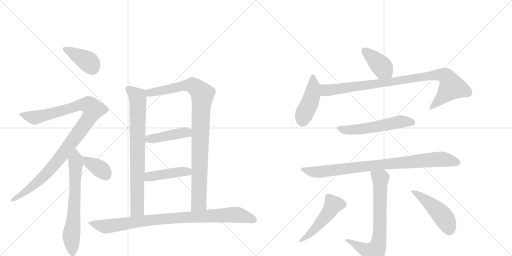
t = 0.00 s
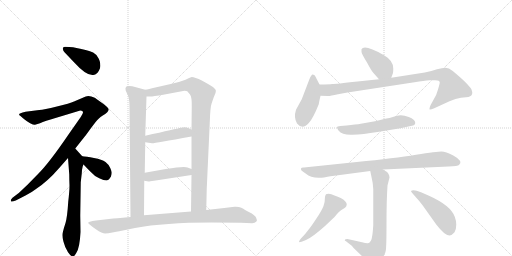
t = 2.63 s
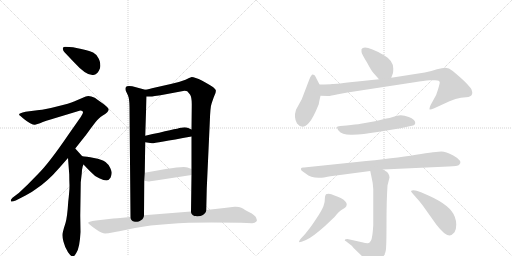
t = 5.26 s
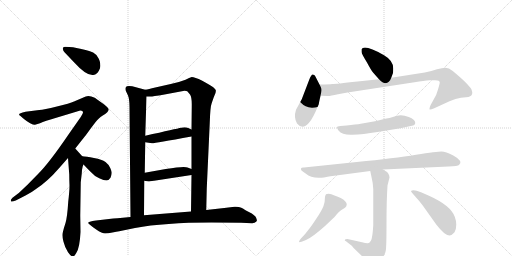
t = 7.89 s
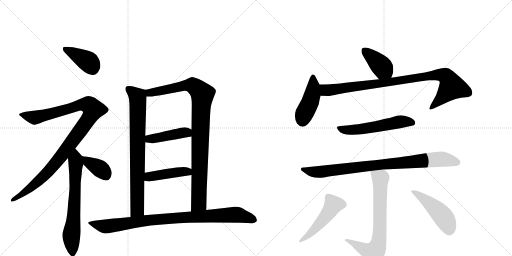
t = 10.52 s
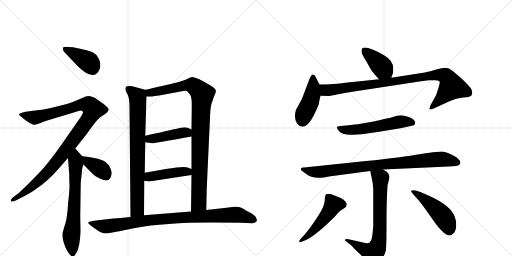
t = 13.15 s

The animated SVG that drew these frames (rendered in a browser with its animation timeline set to each time). Animation: 17 CSS @keyframes rules; one cycle of 13.15 s.

<svg version="1.1" viewBox="0 0 2048 1024" xmlns="http://www.w3.org/2000/svg">
  <g stroke="lightgray" stroke-dasharray="1,1" stroke-width="1" transform="scale(4, 4)">
    <line x1="0" y1="0" x2="256" y2="256"></line>
    <line x1="256" y1="0" x2="0" y2="256"></line>
    <line x1="128" y1="0" x2="128" y2="256"></line>
    <line x1="0" y1="128" x2="256" y2="128"></line>
    <line x1="256" y1="0" x2="512" y2="256"></line>
    <line x1="512" y1="0" x2="256" y2="256"></line>
    <line x1="384" y1="0" x2="384" y2="256"></line>
    <line x1="256" y1="128" x2="512" y2="128"></line>
  </g>
<g transform="scale(1, -1) translate(0, -850)">
   <style type="text/css">
    @keyframes keyframes0 {
      from {
       stroke: black;
       stroke-dashoffset: 397;
       stroke-width: 128;
       }
       56% {
       animation-timing-function: step-end;
       stroke: black;
       stroke-dashoffset: 0;
       stroke-width: 128;
       }
       to {
       stroke: black;
       stroke-width: 1024;
       }
       }
       #make-me-a-hanzi-animation-0 {
         animation: keyframes0 0.573079s both;
         animation-delay: 0.000000s;
         animation-timing-function: linear;
       }
    @keyframes keyframes1 {
      from {
       stroke: black;
       stroke-dashoffset: 1045;
       stroke-width: 128;
       }
       77% {
       animation-timing-function: step-end;
       stroke: black;
       stroke-dashoffset: 0;
       stroke-width: 128;
       }
       to {
       stroke: black;
       stroke-width: 1024;
       }
       }
       #make-me-a-hanzi-animation-1 {
         animation: keyframes1 1.100423s both;
         animation-delay: 0.573079s;
         animation-timing-function: linear;
       }
    @keyframes keyframes2 {
      from {
       stroke: black;
       stroke-dashoffset: 669;
       stroke-width: 128;
       }
       69% {
       animation-timing-function: step-end;
       stroke: black;
       stroke-dashoffset: 0;
       stroke-width: 128;
       }
       to {
       stroke: black;
       stroke-width: 1024;
       }
       }
       #make-me-a-hanzi-animation-2 {
         animation: keyframes2 0.794434s both;
         animation-delay: 1.673503s;
         animation-timing-function: linear;
       }
    @keyframes keyframes3 {
      from {
       stroke: black;
       stroke-dashoffset: 372;
       stroke-width: 128;
       }
       55% {
       animation-timing-function: step-end;
       stroke: black;
       stroke-dashoffset: 0;
       stroke-width: 128;
       }
       to {
       stroke: black;
       stroke-width: 1024;
       }
       }
       #make-me-a-hanzi-animation-3 {
         animation: keyframes3 0.552734s both;
         animation-delay: 2.467936s;
         animation-timing-function: linear;
       }
    @keyframes keyframes4 {
      from {
       stroke: black;
       stroke-dashoffset: 786;
       stroke-width: 128;
       }
       72% {
       animation-timing-function: step-end;
       stroke: black;
       stroke-dashoffset: 0;
       stroke-width: 128;
       }
       to {
       stroke: black;
       stroke-width: 1024;
       }
       }
       #make-me-a-hanzi-animation-4 {
         animation: keyframes4 0.889648s both;
         animation-delay: 3.020671s;
         animation-timing-function: linear;
       }
    @keyframes keyframes5 {
      from {
       stroke: black;
       stroke-dashoffset: 967;
       stroke-width: 128;
       }
       76% {
       animation-timing-function: step-end;
       stroke: black;
       stroke-dashoffset: 0;
       stroke-width: 128;
       }
       to {
       stroke: black;
       stroke-width: 1024;
       }
       }
       #make-me-a-hanzi-animation-5 {
         animation: keyframes5 1.036947s both;
         animation-delay: 3.910319s;
         animation-timing-function: linear;
       }
    @keyframes keyframes6 {
      from {
       stroke: black;
       stroke-dashoffset: 428;
       stroke-width: 128;
       }
       58% {
       animation-timing-function: step-end;
       stroke: black;
       stroke-dashoffset: 0;
       stroke-width: 128;
       }
       to {
       stroke: black;
       stroke-width: 1024;
       }
       }
       #make-me-a-hanzi-animation-6 {
         animation: keyframes6 0.598307s both;
         animation-delay: 4.947266s;
         animation-timing-function: linear;
       }
    @keyframes keyframes7 {
      from {
       stroke: black;
       stroke-dashoffset: 438;
       stroke-width: 128;
       }
       59% {
       animation-timing-function: step-end;
       stroke: black;
       stroke-dashoffset: 0;
       stroke-width: 128;
       }
       to {
       stroke: black;
       stroke-width: 1024;
       }
       }
       #make-me-a-hanzi-animation-7 {
         animation: keyframes7 0.606445s both;
         animation-delay: 5.545573s;
         animation-timing-function: linear;
       }
    @keyframes keyframes8 {
      from {
       stroke: black;
       stroke-dashoffset: 934;
       stroke-width: 128;
       }
       75% {
       animation-timing-function: step-end;
       stroke: black;
       stroke-dashoffset: 0;
       stroke-width: 128;
       }
       to {
       stroke: black;
       stroke-width: 1024;
       }
       }
       #make-me-a-hanzi-animation-8 {
         animation: keyframes8 1.010091s both;
         animation-delay: 6.152018s;
         animation-timing-function: linear;
       }
    @keyframes keyframes9 {
      from {
       stroke: black;
       stroke-dashoffset: 400;
       stroke-width: 128;
       }
       57% {
       animation-timing-function: step-end;
       stroke: black;
       stroke-dashoffset: 0;
       stroke-width: 128;
       }
       to {
       stroke: black;
       stroke-width: 1024;
       }
       }
       #make-me-a-hanzi-animation-9 {
         animation: keyframes9 0.575521s both;
         animation-delay: 7.162109s;
         animation-timing-function: linear;
       }
    @keyframes keyframes10 {
      from {
       stroke: black;
       stroke-dashoffset: 443;
       stroke-width: 128;
       }
       59% {
       animation-timing-function: step-end;
       stroke: black;
       stroke-dashoffset: 0;
       stroke-width: 128;
       }
       to {
       stroke: black;
       stroke-width: 1024;
       }
       }
       #make-me-a-hanzi-animation-10 {
         animation: keyframes10 0.610514s both;
         animation-delay: 7.737630s;
         animation-timing-function: linear;
       }
    @keyframes keyframes11 {
      from {
       stroke: black;
       stroke-dashoffset: 934;
       stroke-width: 128;
       }
       75% {
       animation-timing-function: step-end;
       stroke: black;
       stroke-dashoffset: 0;
       stroke-width: 128;
       }
       to {
       stroke: black;
       stroke-width: 1024;
       }
       }
       #make-me-a-hanzi-animation-11 {
         animation: keyframes11 1.010091s both;
         animation-delay: 8.348145s;
         animation-timing-function: linear;
       }
    @keyframes keyframes12 {
      from {
       stroke: black;
       stroke-dashoffset: 553;
       stroke-width: 128;
       }
       64% {
       animation-timing-function: step-end;
       stroke: black;
       stroke-dashoffset: 0;
       stroke-width: 128;
       }
       to {
       stroke: black;
       stroke-width: 1024;
       }
       }
       #make-me-a-hanzi-animation-12 {
         animation: keyframes12 0.700033s both;
         animation-delay: 9.358236s;
         animation-timing-function: linear;
       }
    @keyframes keyframes13 {
      from {
       stroke: black;
       stroke-dashoffset: 877;
       stroke-width: 128;
       }
       74% {
       animation-timing-function: step-end;
       stroke: black;
       stroke-dashoffset: 0;
       stroke-width: 128;
       }
       to {
       stroke: black;
       stroke-width: 1024;
       }
       }
       #make-me-a-hanzi-animation-13 {
         animation: keyframes13 0.963704s both;
         animation-delay: 10.058268s;
         animation-timing-function: linear;
       }
    @keyframes keyframes14 {
      from {
       stroke: black;
       stroke-dashoffset: 721;
       stroke-width: 128;
       }
       70% {
       animation-timing-function: step-end;
       stroke: black;
       stroke-dashoffset: 0;
       stroke-width: 128;
       }
       to {
       stroke: black;
       stroke-width: 1024;
       }
       }
       #make-me-a-hanzi-animation-14 {
         animation: keyframes14 0.836751s both;
         animation-delay: 11.021973s;
         animation-timing-function: linear;
       }
    @keyframes keyframes15 {
      from {
       stroke: black;
       stroke-dashoffset: 494;
       stroke-width: 128;
       }
       62% {
       animation-timing-function: step-end;
       stroke: black;
       stroke-dashoffset: 0;
       stroke-width: 128;
       }
       to {
       stroke: black;
       stroke-width: 1024;
       }
       }
       #make-me-a-hanzi-animation-15 {
         animation: keyframes15 0.652018s both;
         animation-delay: 11.858724s;
         animation-timing-function: linear;
       }
    @keyframes keyframes16 {
      from {
       stroke: black;
       stroke-dashoffset: 480;
       stroke-width: 128;
       }
       61% {
       animation-timing-function: step-end;
       stroke: black;
       stroke-dashoffset: 0;
       stroke-width: 128;
       }
       to {
       stroke: black;
       stroke-width: 1024;
       }
       }
       #make-me-a-hanzi-animation-16 {
         animation: keyframes16 0.640625s both;
         animation-delay: 12.510742s;
         animation-timing-function: linear;
       }
</style>
<path d="M 252 658 Q 250 656 252 652 Q 252 647 258 641 L 297 600 Q 346 546 373 550 Q 390 550 400 577 Q 404 598 394.5 616 Q 385 634 372.5 640 Q 360 646 346 649 Q 332 652 325 654 L 292 661 L 262 663 Q 252 663 252 658 Z" fill="lightgray"></path> 
<path d="M 332 400 Q 332 397 323 382 L 274 312 Q 197 199 154 156 L 109 110 L 75 78 L 50 59 Q 42 51 43.5 46 Q 45 41 63 48 L 102 68 Q 129 82 144 94 Q 190 124 236 177 L 272 218 L 301 256 L 339 304 Q 342 307 363.5 337 Q 385 367 393.5 374.5 Q 402 382 411 388 Q 433 400 435 412 Q 435 416 426 424.5 Q 417 433 407 439 L 379 459 Q 357 469 343 464 L 296 444 Q 280 437 227.5 424 Q 175 411 157 410 L 102 403 Q 64 395 82 386 L 92 377 Q 106 365 120.5 357.5 Q 135 350 140 351 L 160 357 Q 180 366 222 378 L 321 408 Q 332 408 332 400 Z" fill="lightgray"></path> 
<path d="M 272 218 L 277 152 Q 277 130 278 108 Q 278 86 273 44 Q 269 -19 262 -42 Q 254 -66 251 -80 Q 247 -93 254 -117 Q 260 -141 272 -159 Q 285 -177 292 -176 Q 299 -174 305 -162 Q 319 -142 322 -78 L 321 -12 L 323 121 L 327 156 L 328 170 Q 331 189 334 192 C 341 212 341 212 329 225 L 301 256 C 281 278 270 248 272 218 Z" fill="lightgray"></path> 
<path d="M 334 192 L 360 165 Q 378 145 397 137 Q 416 128 426 128 Q 435 128 442 139 Q 447 153 447 159 Q 447 164 441 178 Q 435 192 422 202 Q 408 212 376 218 Q 344 224 329 225 C 300 227 313 214 334 192 Z" fill="lightgray"></path> 
<path d="M 581 491 L 529 505 Q 506 508 504 502 Q 500 498 503 487 L 512 468 Q 518 453 518 422 L 522 -18 C 522 -48 576 -41 576 -11 L 577 127 L 579 159 L 581 281 L 581 307 L 586 464 C 587 489 587 489 581 491 Z" fill="lightgray"></path> 
<path d="M 825 10 L 827 96 L 839 359 Q 841 424 847 438 L 855 461 L 862 478 Q 864 487 863 490 Q 862 492 853 501 Q 840 511 809 527 Q 778 542 767 542 Q 758 539 742 531 Q 714 520 683 514 L 621 500 Q 593 493 581 491 C 552 485 556 463 586 464 L 602 464 Q 603 463 658 472 L 738 487 Q 746 487 749 485 Q 752 482 760 472 Q 768 461 767 424 L 766 332 L 766 304 L 766 174 L 766 150 L 764 4 C 764 -26 824 -20 825 10 Z" fill="lightgray"></path> 
<path d="M 581 281 L 608 277 Q 615 276 766 304 C 795 309 793 319 766 332 L 753 338 Q 741 343 724 339 Q 706 335 581 307 C 552 300 551 285 581 281 Z" fill="lightgray"></path> 
<path d="M 577 127 L 594 124 Q 598 124 616 127 L 766 150 C 796 155 794 163 766 174 L 750 180 Q 739 187 663 174 L 579 159 C 549 154 547 132 577 127 Z" fill="lightgray"></path> 
<path d="M 522 -18 L 491 -21 Q 467 -24 453 -24 L 384 -32 Q 369 -34 359.5 -36.5 Q 350 -39 354 -44 Q 358 -49 383.5 -66.5 Q 409 -84 420.5 -84 Q 432 -84 449.5 -80 Q 467 -76 477 -75 L 540 -62 Q 657 -40 845 -40 L 964 -41 L 1009 -43 Q 1025 -40 1027 -34 Q 1029 -31 1024 -20 Q 1019 -9 997.5 1.5 Q 976 12 971.5 16 Q 967 20 955.5 22 Q 944 24 938 23 L 897 18 L 825 10 L 764 4 L 576 -11 L 522 -18 Z" fill="lightgray"></path> 
<path d="M 1446 653 L 1446 642 Q 1447 634 1468 600 Q 1486 566 1493 559 L 1516 533 C 1536 511 1555 511 1565 539 L 1572 558 Q 1573 563 1573 576 Q 1573 608 1536 629 Q 1457 674 1446 653 Z" fill="lightgray"></path> 
<path d="M 1278 512 L 1260 547 Q 1258 551 1251 552 Q 1246 553 1238 534 L 1207 453 L 1184 411 Q 1174 380 1188 356 Q 1210 329 1236 359 Q 1252 376 1275 433 Q 1277 446 1282 467 C 1288 493 1288 493 1278 512 Z" fill="lightgray"></path> 
<path d="M 1516 533 L 1430 524 Q 1342 514 1329 514 Q 1320 513 1278 512 C 1248 511 1252 468 1282 467 L 1312 466 Q 1322 466 1352 473 L 1390 480 L 1658 521 Q 1697 528 1718 529 L 1741 529 Q 1759 529 1759 520 Q 1759 516 1752 492 Q 1746 468 1733 449 L 1722 429 Q 1718 419 1718 413 Q 1719 410 1737 417 L 1798 445 Q 1823 456 1844 459 L 1874 462 Q 1889 467 1889 478 Q 1889 483 1886 492 Q 1875 513 1811 566 Q 1795 579 1782 579 Q 1769 579 1748 573 Q 1727 565 1699 560 L 1565 539 L 1516 533 Z" fill="lightgray"></path> 
<path d="M 1386 348 L 1362 346 Q 1348 345 1348 341 Q 1348 335 1354 328 Q 1369 309 1410 311 Q 1451 312 1510 322 L 1602 337 L 1638 345 Q 1661 347 1661 358 Q 1661 372 1635 382 Q 1609 392 1588 387 L 1558 378 Q 1536 374 1500 365 L 1443 355 Q 1424 352 1386 348 Z" fill="lightgray"></path> 
<path d="M 1532 172 L 1794 184 Q 1832 186 1836 190 Q 1854 206 1813 228 Q 1783 244 1766 244 Q 1749 244 1664 231 Q 1580 217 1427 202 L 1216 180 Q 1206 181 1204 176 Q 1203 170 1207 167 L 1224 155 Q 1246 134 1296 140 Q 1311 144 1322 145 L 1481 166 L 1532 172 Z" fill="lightgray"></path> 
<path d="M 1379 -111 Q 1379 -113 1384 -115 L 1407 -133 Q 1410 -138 1431 -158 Q 1453 -178 1460 -190 Q 1467 -203 1472 -205 Q 1486 -211 1504 -199 Q 1518 -194 1529 -181 Q 1541 -168 1543 -153 Q 1546 -139 1546 -45 Q 1546 49 1550 108 L 1558 140 Q 1558 149 1553 156 Q 1549 163 1532 172 C 1506 188 1475 195 1481 166 L 1486 142 Q 1492 118 1493 94 L 1493 -51 Q 1490 -102 1484 -112 Q 1479 -122 1472 -123 Q 1465 -124 1448 -119 L 1390 -106 Q 1379 -106 1379 -111 Z" fill="lightgray"></path> 
<path d="M 1216 -91 L 1202 -106 Q 1196 -114 1196 -116 Q 1197 -119 1199 -119 Q 1201 -119 1224 -110 Q 1247 -101 1300 -54 L 1338 -18 Q 1356 4 1364 9 L 1380 19 Q 1387 25 1387 33 Q 1386 45 1363 58 Q 1352 64 1338 68 Q 1324 75 1315 75 Q 1306 75 1304 73 Q 1302 70 1300 63 Q 1300 42 1294 26 Q 1288 9 1265 -25 Q 1242 -60 1233 -70 Q 1225 -81 1216 -91 Z" fill="lightgray"></path> 
<path d="M 1798 -92 Q 1808 -91 1818 -79 Q 1825 -68 1825 -49 Q 1825 -32 1819 -17 Q 1803 28 1716 67 L 1684 81 Q 1652 94 1644 86 Q 1644 82 1660 65 Q 1676 48 1691 28 L 1745 -48 Q 1779 -92 1798 -92 Z" fill="lightgray"></path> 
      <clipPath id="make-me-a-hanzi-clip-0">
      <path d="M 252 658 Q 250 656 252 652 Q 252 647 258 641 L 297 600 Q 346 546 373 550 Q 390 550 400 577 Q 404 598 394.5 616 Q 385 634 372.5 640 Q 360 646 346 649 Q 332 652 325 654 L 292 661 L 262 663 Q 252 663 252 658 Z" fill="lightgray"></path>
      </clipPath>
      <path clip-path="url(#make-me-a-hanzi-clip-0)" d="M 260 655 L 351 605 L 372 574 " fill="none" id="make-me-a-hanzi-animation-0" stroke-dasharray="269 538" stroke-linecap="round"></path>

      <clipPath id="make-me-a-hanzi-clip-1">
      <path d="M 332 400 Q 332 397 323 382 L 274 312 Q 197 199 154 156 L 109 110 L 75 78 L 50 59 Q 42 51 43.5 46 Q 45 41 63 48 L 102 68 Q 129 82 144 94 Q 190 124 236 177 L 272 218 L 301 256 L 339 304 Q 342 307 363.5 337 Q 385 367 393.5 374.5 Q 402 382 411 388 Q 433 400 435 412 Q 435 416 426 424.5 Q 417 433 407 439 L 379 459 Q 357 469 343 464 L 296 444 Q 280 437 227.5 424 Q 175 411 157 410 L 102 403 Q 64 395 82 386 L 92 377 Q 106 365 120.5 357.5 Q 135 350 140 351 L 160 357 Q 180 366 222 378 L 321 408 Q 332 408 332 400 Z" fill="lightgray"></path>
      </clipPath>
      <path clip-path="url(#make-me-a-hanzi-clip-1)" d="M 91 395 L 118 383 L 147 381 L 336 432 L 362 425 L 372 409 L 334 345 L 213 186 L 122 98 L 55 51 L 49 52 " fill="none" id="make-me-a-hanzi-animation-1" stroke-dasharray="917 1834" stroke-linecap="round"></path>

      <clipPath id="make-me-a-hanzi-clip-2">
      <path d="M 272 218 L 277 152 Q 277 130 278 108 Q 278 86 273 44 Q 269 -19 262 -42 Q 254 -66 251 -80 Q 247 -93 254 -117 Q 260 -141 272 -159 Q 285 -177 292 -176 Q 299 -174 305 -162 Q 319 -142 322 -78 L 321 -12 L 323 121 L 327 156 L 328 170 Q 331 189 334 192 C 341 212 341 212 329 225 L 301 256 C 281 278 270 248 272 218 Z" fill="lightgray"></path>
      </clipPath>
      <path clip-path="url(#make-me-a-hanzi-clip-2)" d="M 301 246 L 300 70 L 285 -93 L 291 -166 " fill="none" id="make-me-a-hanzi-animation-2" stroke-dasharray="541 1082" stroke-linecap="round"></path>

      <clipPath id="make-me-a-hanzi-clip-3">
      <path d="M 334 192 L 360 165 Q 378 145 397 137 Q 416 128 426 128 Q 435 128 442 139 Q 447 153 447 159 Q 447 164 441 178 Q 435 192 422 202 Q 408 212 376 218 Q 344 224 329 225 C 300 227 313 214 334 192 Z" fill="lightgray"></path>
      </clipPath>
      <path clip-path="url(#make-me-a-hanzi-clip-3)" d="M 335 220 L 353 201 L 409 168 L 424 148 " fill="none" id="make-me-a-hanzi-animation-3" stroke-dasharray="244 488" stroke-linecap="round"></path>

      <clipPath id="make-me-a-hanzi-clip-4">
      <path d="M 581 491 L 529 505 Q 506 508 504 502 Q 500 498 503 487 L 512 468 Q 518 453 518 422 L 522 -18 C 522 -48 576 -41 576 -11 L 577 127 L 579 159 L 581 281 L 581 307 L 586 464 C 587 489 587 489 581 491 Z" fill="lightgray"></path>
      </clipPath>
      <path clip-path="url(#make-me-a-hanzi-clip-4)" d="M 513 494 L 550 463 L 552 442 L 549 13 L 528 -10 " fill="none" id="make-me-a-hanzi-animation-4" stroke-dasharray="658 1316" stroke-linecap="round"></path>

      <clipPath id="make-me-a-hanzi-clip-5">
      <path d="M 825 10 L 827 96 L 839 359 Q 841 424 847 438 L 855 461 L 862 478 Q 864 487 863 490 Q 862 492 853 501 Q 840 511 809 527 Q 778 542 767 542 Q 758 539 742 531 Q 714 520 683 514 L 621 500 Q 593 493 581 491 C 552 485 556 463 586 464 L 602 464 Q 603 463 658 472 L 738 487 Q 746 487 749 485 Q 752 482 760 472 Q 768 461 767 424 L 766 332 L 766 304 L 766 174 L 766 150 L 764 4 C 764 -26 824 -20 825 10 Z" fill="lightgray"></path>
      </clipPath>
      <path clip-path="url(#make-me-a-hanzi-clip-5)" d="M 587 485 L 609 480 L 644 485 L 761 510 L 772 508 L 808 476 L 796 47 L 795 38 L 771 11 " fill="none" id="make-me-a-hanzi-animation-5" stroke-dasharray="839 1678" stroke-linecap="round"></path>

      <clipPath id="make-me-a-hanzi-clip-6">
      <path d="M 581 281 L 608 277 Q 615 276 766 304 C 795 309 793 319 766 332 L 753 338 Q 741 343 724 339 Q 706 335 581 307 C 552 300 551 285 581 281 Z" fill="lightgray"></path>
      </clipPath>
      <path clip-path="url(#make-me-a-hanzi-clip-6)" d="M 589 288 L 598 296 L 755 325 " fill="none" id="make-me-a-hanzi-animation-6" stroke-dasharray="300 600" stroke-linecap="round"></path>

      <clipPath id="make-me-a-hanzi-clip-7">
      <path d="M 577 127 L 594 124 Q 598 124 616 127 L 766 150 C 796 155 794 163 766 174 L 750 180 Q 739 187 663 174 L 579 159 C 549 154 547 132 577 127 Z" fill="lightgray"></path>
      </clipPath>
      <path clip-path="url(#make-me-a-hanzi-clip-7)" d="M 582 132 L 603 145 L 759 168 " fill="none" id="make-me-a-hanzi-animation-7" stroke-dasharray="310 620" stroke-linecap="round"></path>

      <clipPath id="make-me-a-hanzi-clip-8">
      <path d="M 522 -18 L 491 -21 Q 467 -24 453 -24 L 384 -32 Q 369 -34 359.5 -36.5 Q 350 -39 354 -44 Q 358 -49 383.5 -66.5 Q 409 -84 420.5 -84 Q 432 -84 449.5 -80 Q 467 -76 477 -75 L 540 -62 Q 657 -40 845 -40 L 964 -41 L 1009 -43 Q 1025 -40 1027 -34 Q 1029 -31 1024 -20 Q 1019 -9 997.5 1.5 Q 976 12 971.5 16 Q 967 20 955.5 22 Q 944 24 938 23 L 897 18 L 825 10 L 764 4 L 576 -11 L 522 -18 Z" fill="lightgray"></path>
      </clipPath>
      <path clip-path="url(#make-me-a-hanzi-clip-8)" d="M 360 -43 L 422 -55 L 632 -27 L 935 -9 L 1024 -27 L 1024 -36 " fill="none" id="make-me-a-hanzi-animation-8" stroke-dasharray="806 1612" stroke-linecap="round"></path>

      <clipPath id="make-me-a-hanzi-clip-9">
      <path d="M 1446 653 L 1446 642 Q 1447 634 1468 600 Q 1486 566 1493 559 L 1516 533 C 1536 511 1555 511 1565 539 L 1572 558 Q 1573 563 1573 576 Q 1573 608 1536 629 Q 1457 674 1446 653 Z" fill="lightgray"></path>
      </clipPath>
      <path clip-path="url(#make-me-a-hanzi-clip-9)" d="M 1456 648 L 1507 605 L 1558 547 " fill="none" id="make-me-a-hanzi-animation-9" stroke-dasharray="272 544" stroke-linecap="round"></path>

      <clipPath id="make-me-a-hanzi-clip-10">
      <path d="M 1278 512 L 1260 547 Q 1258 551 1251 552 Q 1246 553 1238 534 L 1207 453 L 1184 411 Q 1174 380 1188 356 Q 1210 329 1236 359 Q 1252 376 1275 433 Q 1277 446 1282 467 C 1288 493 1288 493 1278 512 Z" fill="lightgray"></path>
      </clipPath>
      <path clip-path="url(#make-me-a-hanzi-clip-10)" d="M 1252 544 L 1249 468 L 1214 388 L 1210 365 " fill="none" id="make-me-a-hanzi-animation-10" stroke-dasharray="315 630" stroke-linecap="round"></path>

      <clipPath id="make-me-a-hanzi-clip-11">
      <path d="M 1516 533 L 1430 524 Q 1342 514 1329 514 Q 1320 513 1278 512 C 1248 511 1252 468 1282 467 L 1312 466 Q 1322 466 1352 473 L 1390 480 L 1658 521 Q 1697 528 1718 529 L 1741 529 Q 1759 529 1759 520 Q 1759 516 1752 492 Q 1746 468 1733 449 L 1722 429 Q 1718 419 1718 413 Q 1719 410 1737 417 L 1798 445 Q 1823 456 1844 459 L 1874 462 Q 1889 467 1889 478 Q 1889 483 1886 492 Q 1875 513 1811 566 Q 1795 579 1782 579 Q 1769 579 1748 573 Q 1727 565 1699 560 L 1565 539 L 1516 533 Z" fill="lightgray"></path>
      </clipPath>
      <path clip-path="url(#make-me-a-hanzi-clip-11)" d="M 1288 505 L 1305 489 L 1340 492 L 1694 544 L 1772 550 L 1796 531 L 1807 503 L 1721 416 " fill="none" id="make-me-a-hanzi-animation-11" stroke-dasharray="806 1612" stroke-linecap="round"></path>

      <clipPath id="make-me-a-hanzi-clip-12">
      <path d="M 1386 348 L 1362 346 Q 1348 345 1348 341 Q 1348 335 1354 328 Q 1369 309 1410 311 Q 1451 312 1510 322 L 1602 337 L 1638 345 Q 1661 347 1661 358 Q 1661 372 1635 382 Q 1609 392 1588 387 L 1558 378 Q 1536 374 1500 365 L 1443 355 Q 1424 352 1386 348 Z" fill="lightgray"></path>
      </clipPath>
      <path clip-path="url(#make-me-a-hanzi-clip-12)" d="M 1357 337 L 1401 330 L 1468 337 L 1598 363 L 1650 359 " fill="none" id="make-me-a-hanzi-animation-12" stroke-dasharray="425 850" stroke-linecap="round"></path>

      <clipPath id="make-me-a-hanzi-clip-13">
      <path d="M 1532 172 L 1794 184 Q 1832 186 1836 190 Q 1854 206 1813 228 Q 1783 244 1766 244 Q 1749 244 1664 231 Q 1580 217 1427 202 L 1216 180 Q 1206 181 1204 176 Q 1203 170 1207 167 L 1224 155 Q 1246 134 1296 140 Q 1311 144 1322 145 L 1481 166 L 1532 172 Z" fill="lightgray"></path>
      </clipPath>
      <path clip-path="url(#make-me-a-hanzi-clip-13)" d="M 1212 174 L 1248 163 L 1285 163 L 1478 188 L 1758 213 L 1828 201 " fill="none" id="make-me-a-hanzi-animation-13" stroke-dasharray="749 1498" stroke-linecap="round"></path>

      <clipPath id="make-me-a-hanzi-clip-14">
      <path d="M 1379 -111 Q 1379 -113 1384 -115 L 1407 -133 Q 1410 -138 1431 -158 Q 1453 -178 1460 -190 Q 1467 -203 1472 -205 Q 1486 -211 1504 -199 Q 1518 -194 1529 -181 Q 1541 -168 1543 -153 Q 1546 -139 1546 -45 Q 1546 49 1550 108 L 1558 140 Q 1558 149 1553 156 Q 1549 163 1532 172 C 1506 188 1475 195 1481 166 L 1486 142 Q 1492 118 1493 94 L 1493 -51 Q 1490 -102 1484 -112 Q 1479 -122 1472 -123 Q 1465 -124 1448 -119 L 1390 -106 Q 1379 -106 1379 -111 Z" fill="lightgray"></path>
      </clipPath>
      <path clip-path="url(#make-me-a-hanzi-clip-14)" d="M 1488 161 L 1522 137 L 1521 -58 L 1512 -131 L 1502 -152 L 1489 -160 L 1385 -109 " fill="none" id="make-me-a-hanzi-animation-14" stroke-dasharray="593 1186" stroke-linecap="round"></path>

      <clipPath id="make-me-a-hanzi-clip-15">
      <path d="M 1216 -91 L 1202 -106 Q 1196 -114 1196 -116 Q 1197 -119 1199 -119 Q 1201 -119 1224 -110 Q 1247 -101 1300 -54 L 1338 -18 Q 1356 4 1364 9 L 1380 19 Q 1387 25 1387 33 Q 1386 45 1363 58 Q 1352 64 1338 68 Q 1324 75 1315 75 Q 1306 75 1304 73 Q 1302 70 1300 63 Q 1300 42 1294 26 Q 1288 9 1265 -25 Q 1242 -60 1233 -70 Q 1225 -81 1216 -91 Z" fill="lightgray"></path>
      </clipPath>
      <path clip-path="url(#make-me-a-hanzi-clip-15)" d="M 1311 64 L 1334 31 L 1320 8 L 1252 -74 L 1201 -114 " fill="none" id="make-me-a-hanzi-animation-15" stroke-dasharray="366 732" stroke-linecap="round"></path>

      <clipPath id="make-me-a-hanzi-clip-16">
      <path d="M 1798 -92 Q 1808 -91 1818 -79 Q 1825 -68 1825 -49 Q 1825 -32 1819 -17 Q 1803 28 1716 67 L 1684 81 Q 1652 94 1644 86 Q 1644 82 1660 65 Q 1676 48 1691 28 L 1745 -48 Q 1779 -92 1798 -92 Z" fill="lightgray"></path>
      </clipPath>
      <path clip-path="url(#make-me-a-hanzi-clip-16)" d="M 1649 84 L 1702 50 L 1761 -3 L 1787 -39 L 1797 -75 " fill="none" id="make-me-a-hanzi-animation-16" stroke-dasharray="352 704" stroke-linecap="round"></path>

</g>
</svg>
